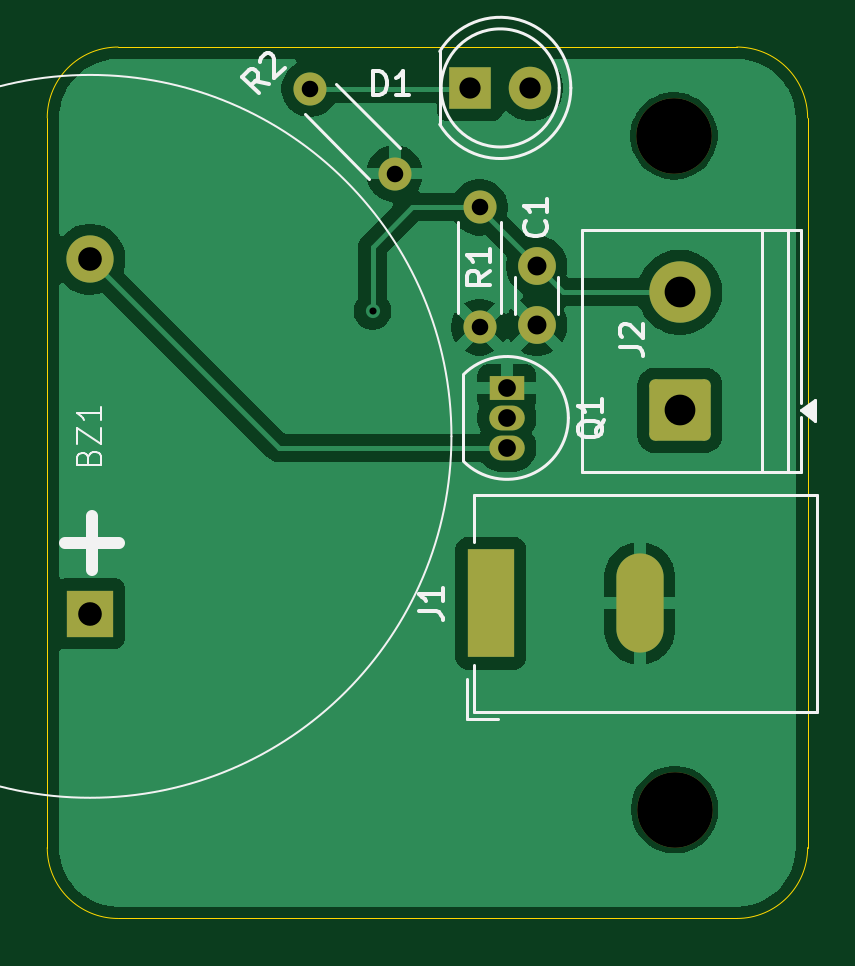
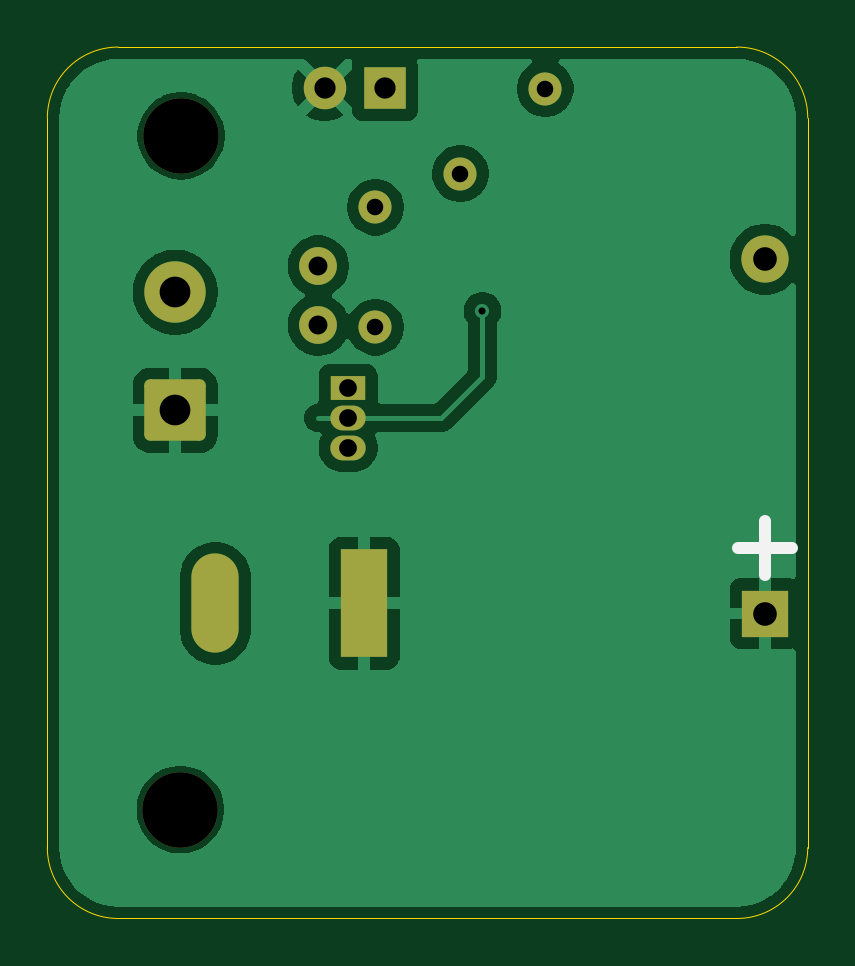
Circuit board: 11 layer files. Board 32.2 x 36.9 mm.
- bottom_copper: water_alaram-B_Cu.gbr (38731 bytes)
- bottom_mask: water_alaram-B_Mask.gbr (2243 bytes)
- paste: water_alaram-B_Paste.gbr (470 bytes)
- bottom_silk: water_alaram-B_Silkscreen.gbr (605 bytes)
- outline: water_alaram-Edge_Cuts.gbr (1041 bytes)
- top_copper: water_alaram-F_Cu.gbr (37014 bytes)
- top_mask: water_alaram-F_Mask.gbr (2243 bytes)
- paste: water_alaram-F_Paste.gbr (470 bytes)
- top_silk: water_alaram-F_Silkscreen.gbr (10769 bytes)
- drill: water_alaram-NPTH.drl (381 bytes)
- drill: water_alaram-PTH.drl (1089 bytes)

=== bottom_copper: water_alaram-B_Cu.gbr (38731 bytes, source omitted) ===
=== bottom_mask: water_alaram-B_Mask.gbr (2243 bytes, source withheld) ===
=== paste: water_alaram-B_Paste.gbr ===
%TF.GenerationSoftware,KiCad,Pcbnew,9.0.7*%
%TF.CreationDate,2026-04-08T20:28:38+05:30*%
%TF.ProjectId,water_alaram,77617465-725f-4616-9c61-72616d2e6b69,rev?*%
%TF.SameCoordinates,Original*%
%TF.FileFunction,Paste,Bot*%
%TF.FilePolarity,Positive*%
%FSLAX46Y46*%
G04 Gerber Fmt 4.6, Leading zero omitted, Abs format (unit mm)*
G04 Created by KiCad (PCBNEW 9.0.7) date 2026-04-08 20:28:38*
%MOMM*%
%LPD*%
G01*
G04 APERTURE LIST*
G04 APERTURE END LIST*
M02*

=== bottom_silk: water_alaram-B_Silkscreen.gbr ===
%TF.GenerationSoftware,KiCad,Pcbnew,9.0.7*%
%TF.CreationDate,2026-04-08T20:28:38+05:30*%
%TF.ProjectId,water_alaram,77617465-725f-4616-9c61-72616d2e6b69,rev?*%
%TF.SameCoordinates,Original*%
%TF.FileFunction,Legend,Bot*%
%TF.FilePolarity,Positive*%
%FSLAX46Y46*%
G04 Gerber Fmt 4.6, Leading zero omitted, Abs format (unit mm)*
G04 Created by KiCad (PCBNEW 9.0.7) date 2026-04-08 20:28:38*
%MOMM*%
%LPD*%
G01*
G04 APERTURE LIST*
%ADD10C,0.500000*%
G04 APERTURE END LIST*
D10*
X145394000Y-100953232D02*
X145394000Y-103238947D01*
X146536857Y-102096089D02*
X144251142Y-102096089D01*
M02*

=== outline: water_alaram-Edge_Cuts.gbr ===
%TF.GenerationSoftware,KiCad,Pcbnew,9.0.7*%
%TF.CreationDate,2026-04-08T20:28:38+05:30*%
%TF.ProjectId,water_alaram,77617465-725f-4616-9c61-72616d2e6b69,rev?*%
%TF.SameCoordinates,Original*%
%TF.FileFunction,Profile,NP*%
%FSLAX46Y46*%
G04 Gerber Fmt 4.6, Leading zero omitted, Abs format (unit mm)*
G04 Created by KiCad (PCBNEW 9.0.7) date 2026-04-08 20:28:38*
%MOMM*%
%LPD*%
G01*
G04 APERTURE LIST*
%TA.AperFunction,Profile*%
%ADD10C,0.050000*%
%TD*%
G04 APERTURE END LIST*
D10*
X143580000Y-83910000D02*
G75*
G02*
X146580000Y-80910000I3000000J0D01*
G01*
X175770000Y-114800000D02*
G75*
G02*
X172770000Y-117800000I-3000000J0D01*
G01*
X175770000Y-83910000D02*
X175770000Y-114800000D01*
X172770000Y-80910000D02*
G75*
G02*
X175770000Y-83910000I0J-3000000D01*
G01*
X143580000Y-114800000D02*
X143580000Y-83910000D01*
X146580000Y-80910000D02*
X172770000Y-80910000D01*
X146580000Y-117800000D02*
G75*
G02*
X143580000Y-114800000I0J3000000D01*
G01*
X172770000Y-117800000D02*
X146580000Y-117800000D01*
M02*

=== top_copper: water_alaram-F_Cu.gbr (37014 bytes, source omitted) ===
=== top_mask: water_alaram-F_Mask.gbr (2243 bytes, source withheld) ===
=== paste: water_alaram-F_Paste.gbr ===
%TF.GenerationSoftware,KiCad,Pcbnew,9.0.7*%
%TF.CreationDate,2026-04-08T20:28:38+05:30*%
%TF.ProjectId,water_alaram,77617465-725f-4616-9c61-72616d2e6b69,rev?*%
%TF.SameCoordinates,Original*%
%TF.FileFunction,Paste,Top*%
%TF.FilePolarity,Positive*%
%FSLAX46Y46*%
G04 Gerber Fmt 4.6, Leading zero omitted, Abs format (unit mm)*
G04 Created by KiCad (PCBNEW 9.0.7) date 2026-04-08 20:28:38*
%MOMM*%
%LPD*%
G01*
G04 APERTURE LIST*
G04 APERTURE END LIST*
M02*

=== top_silk: water_alaram-F_Silkscreen.gbr (10769 bytes, source omitted) ===
=== drill: water_alaram-NPTH.drl ===
M48
; DRILL file {KiCad 9.0.7} date 2026-04-08T20:28:43+0530
; FORMAT={-:-/ absolute / metric / decimal}
; #@! TF.CreationDate,2026-04-08T20:28:43+05:30
; #@! TF.GenerationSoftware,Kicad,Pcbnew,9.0.7
; #@! TF.FileFunction,NonPlated,1,2,NPTH
FMAT,2
METRIC
; #@! TA.AperFunction,NonPlated,NPTH,ComponentDrill
T1C3.200
%
G90
G05
T1
X170.11Y-84.67
X170.14Y-113.19
M30

=== drill: water_alaram-PTH.drl ===
M48
; DRILL file {KiCad 9.0.7} date 2026-04-08T20:28:43+0530
; FORMAT={-:-/ absolute / metric / decimal}
; #@! TF.CreationDate,2026-04-08T20:28:43+05:30
; #@! TF.GenerationSoftware,Kicad,Pcbnew,9.0.7
; #@! TF.FileFunction,Plated,1,2,PTH
FMAT,2
METRIC
; #@! TA.AperFunction,Plated,PTH,ViaDrill
T1C0.300
; #@! TA.AperFunction,Plated,PTH,ComponentDrill
T2C0.700
; #@! TA.AperFunction,Plated,PTH,ComponentDrill
T3C0.750
; #@! TA.AperFunction,Plated,PTH,ComponentDrill
T4C0.800
; #@! TA.AperFunction,Plated,PTH,ComponentDrill
T5C0.900
; #@! TA.AperFunction,Plated,PTH,ComponentDrill
T6C1.000
; #@! TA.AperFunction,Plated,PTH,ComponentDrill
T7C1.300
%
G90
G05
T1
X157.35Y-92.09
T2
X154.694Y-82.674
X158.286Y-86.266
X161.88Y-87.69
X161.88Y-92.77
T3
X163.04Y-95.34
X163.04Y-96.61
X163.04Y-97.88
T4
X164.3Y-90.18
X164.3Y-92.68
T5
X161.485Y-82.64
X164.025Y-82.64
T6
X145.39Y-89.89
X145.39Y-104.89
T7
X170.357Y-91.29
X170.357Y-96.29
T6
G00X162.36Y-105.76
M15
G01X162.36Y-103.16
M16
G05
G00X168.66Y-105.56
M15
G01X168.66Y-103.36
M16
G05
M30
